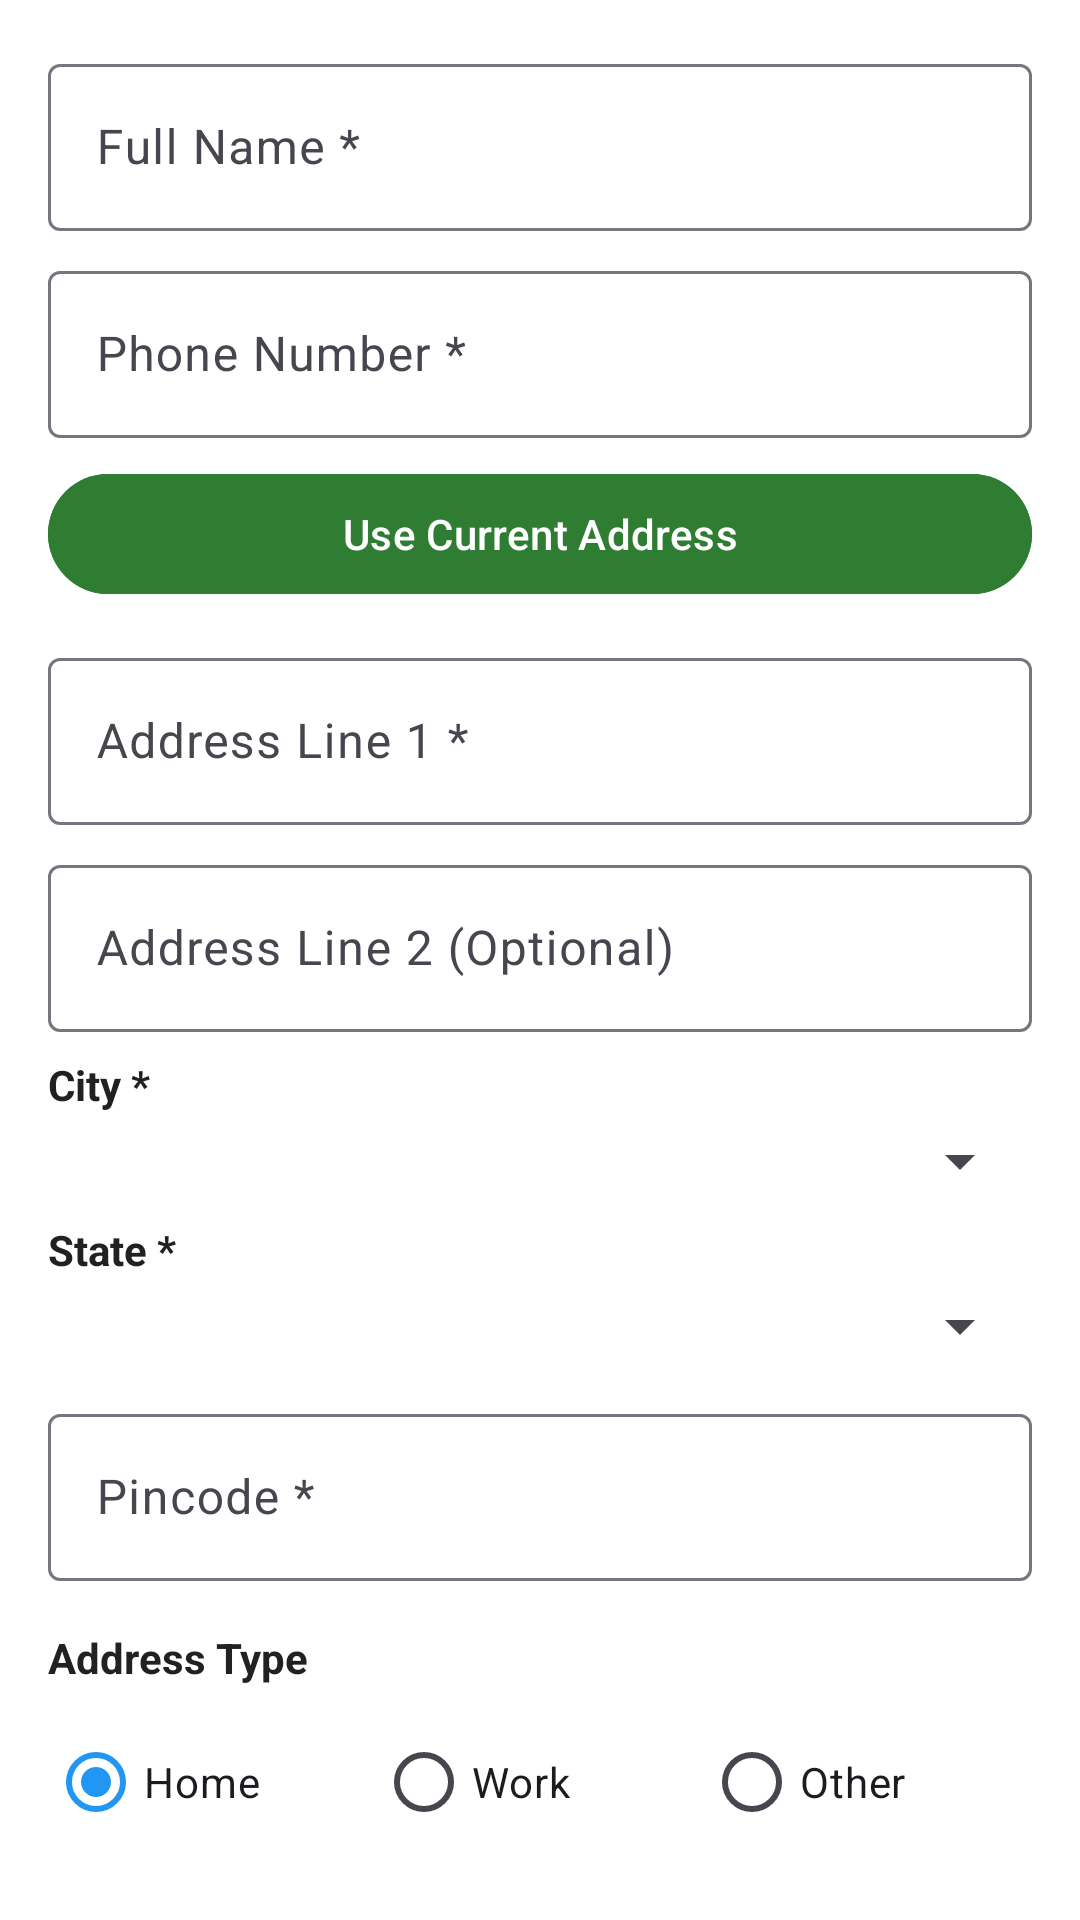

This screen was rendered from an Android layout file. Write that file and the resources it references.
<!-- AndroidManifest.xml: application theme AppTheme -->
<!-- res/layout/dialog_add_address.xml -->
<?xml version="1.0" encoding="utf-8"?>
<ScrollView xmlns:android="http://schemas.android.com/apk/res/android"
    android:layout_width="match_parent"
    android:layout_height="wrap_content"
    android:padding="16dp">

    <LinearLayout
        android:layout_width="match_parent"
        android:layout_height="wrap_content"
        android:orientation="vertical">

        <com.google.android.material.textfield.TextInputLayout
            android:layout_width="match_parent"
            android:layout_height="wrap_content"
            android:layout_marginBottom="8dp">

            <com.google.android.material.textfield.TextInputEditText
                android:id="@+id/etFullName"
                android:layout_width="match_parent"
                android:layout_height="wrap_content"
                android:hint="Full Name *"
                android:inputType="textPersonName"
                android:textColor="@color/text_primary"
                android:textColorHint="@color/text_hint" />
        </com.google.android.material.textfield.TextInputLayout>

        <com.google.android.material.textfield.TextInputLayout
            android:layout_width="match_parent"
            android:layout_height="wrap_content"
            android:layout_marginBottom="8dp">

            <com.google.android.material.textfield.TextInputEditText
                android:id="@+id/etPhone"
                android:layout_width="match_parent"
                android:layout_height="wrap_content"
                android:hint="Phone Number *"
                android:inputType="phone"
                android:textColor="@color/text_primary"
                android:textColorHint="@color/text_hint" />
        </com.google.android.material.textfield.TextInputLayout>

        
        <Button
            android:id="@+id/btnUseCurrentAddress"
            android:layout_width="match_parent"
            android:layout_height="wrap_content"
            android:layout_marginBottom="12dp"
            android:text="Use Current Address"
            android:backgroundTint="@color/primary_green"
            android:textColor="@color/white" />

        <com.google.android.material.textfield.TextInputLayout
            android:layout_width="match_parent"
            android:layout_height="wrap_content"
            android:layout_marginBottom="8dp">

            <com.google.android.material.textfield.TextInputEditText
                android:id="@+id/etAddressLine1"
                android:layout_width="match_parent"
                android:layout_height="wrap_content"
                android:hint="Address Line 1 *"
                android:inputType="textPostalAddress"
                android:textColor="@color/text_primary"
                android:textColorHint="@color/text_hint" />
        </com.google.android.material.textfield.TextInputLayout>

        <com.google.android.material.textfield.TextInputLayout
            android:layout_width="match_parent"
            android:layout_height="wrap_content"
            android:layout_marginBottom="8dp">

            <com.google.android.material.textfield.TextInputEditText
                android:id="@+id/etAddressLine2"
                android:layout_width="match_parent"
                android:layout_height="wrap_content"
                android:hint="Address Line 2 (Optional)"
                android:inputType="textPostalAddress"
                android:textColor="@color/text_primary"
                android:textColorHint="@color/text_hint" />
        </com.google.android.material.textfield.TextInputLayout>

        
        <TextView
            android:layout_width="wrap_content"
            android:layout_height="wrap_content"
            android:layout_marginBottom="4dp"
            android:text="City *"
            android:textColor="@color/text_primary"
            android:textSize="14sp"
            android:textStyle="bold" />

        <Spinner
            android:id="@+id/spCity"
            android:layout_width="match_parent"
            android:layout_height="wrap_content"
            android:layout_marginBottom="8dp" />

        
        <TextView
            android:layout_width="wrap_content"
            android:layout_height="wrap_content"
            android:layout_marginBottom="4dp"
            android:text="State *"
            android:textColor="@color/text_primary"
            android:textSize="14sp"
            android:textStyle="bold" />

        <Spinner
            android:id="@+id/spState"
            android:layout_width="match_parent"
            android:layout_height="wrap_content"
            android:layout_marginBottom="12dp" />

        <com.google.android.material.textfield.TextInputLayout
            android:layout_width="match_parent"
            android:layout_height="wrap_content"
            android:layout_marginBottom="16dp">

            <com.google.android.material.textfield.TextInputEditText
                android:id="@+id/etPincode"
                android:layout_width="match_parent"
                android:layout_height="wrap_content"
                android:hint="Pincode *"
                android:inputType="number"
                android:maxLength="6"
                android:textColor="@color/text_primary"
                android:textColorHint="@color/text_hint" />
        </com.google.android.material.textfield.TextInputLayout>

        <TextView
            android:layout_width="wrap_content"
            android:layout_height="wrap_content"
            android:layout_marginBottom="8dp"
            android:text="Address Type"
            android:textColor="@color/text_primary"
            android:textSize="14sp"
            android:textStyle="bold" />

        <RadioGroup
            android:id="@+id/rgAddressType"
            android:layout_width="match_parent"
            android:layout_height="wrap_content"
            android:orientation="horizontal">

            <RadioButton
                android:id="@+id/rbHome"
                android:layout_width="0dp"
                android:layout_height="wrap_content"
                android:layout_weight="1"
                android:checked="true"
                android:text="Home" />

            <RadioButton
                android:id="@+id/rbWork"
                android:layout_width="0dp"
                android:layout_height="wrap_content"
                android:layout_weight="1"
                android:text="Work" />

            <RadioButton
                android:id="@+id/rbOther"
                android:layout_width="0dp"
                android:layout_height="wrap_content"
                android:layout_weight="1"
                android:text="Other" />
        </RadioGroup>

    </LinearLayout>
</ScrollView>
<!-- resources referenced by this layout -->
<resources>
  <color name="primary_green">#2E7D32</color>
  <color name="text_hint">#BDBDBD</color>
  <color name="text_primary">#212121</color>
  <color name="white">#FFFFFF</color>
  <style name="AppTheme" parent="Theme.Material3.DayNight.NoActionBar">
          <item name="colorPrimary">@color/system_blue</item>
          <item name="colorPrimaryVariant">@color/system_blue_dark</item>
          <item name="colorOnPrimary">@color/white</item>
          <item name="colorSecondary">@color/primary_green</item>
          <item name="colorSecondaryVariant">@color/primary_green_dark</item>
          <item name="colorOnSecondary">@color/white</item>
          <item name="android:colorBackground">@color/background_secondary</item>
          <item name="colorSurface">@color/surface_primary</item>
          <item name="colorOnSurface">@color/label_primary</item>
          <item name="colorError">@color/system_red</item>
          <item name="android:windowBackground">@color/background_primary</item>
          <item name="android:statusBarColor">@color/background_primary</item>
          <item name="android:windowLightStatusBar">true</item>
          <item name="android:navigationBarColor">@color/background_primary</item>
          <item name="android:windowLightNavigationBar">true</item>
      </style>
  <color name="system_blue">#2196F3</color>
  <color name="system_blue_dark">#1976D2</color>
  <color name="primary_green_dark">#1B5E20</color>
  <color name="background_secondary">#FAFAFA</color>
  <color name="surface_primary">#FFFFFF</color>
  <color name="label_primary">#2E7D32</color>
  <color name="system_red">#D32F2F</color>
  <color name="background_primary">#FFFFFF</color>
</resources>
